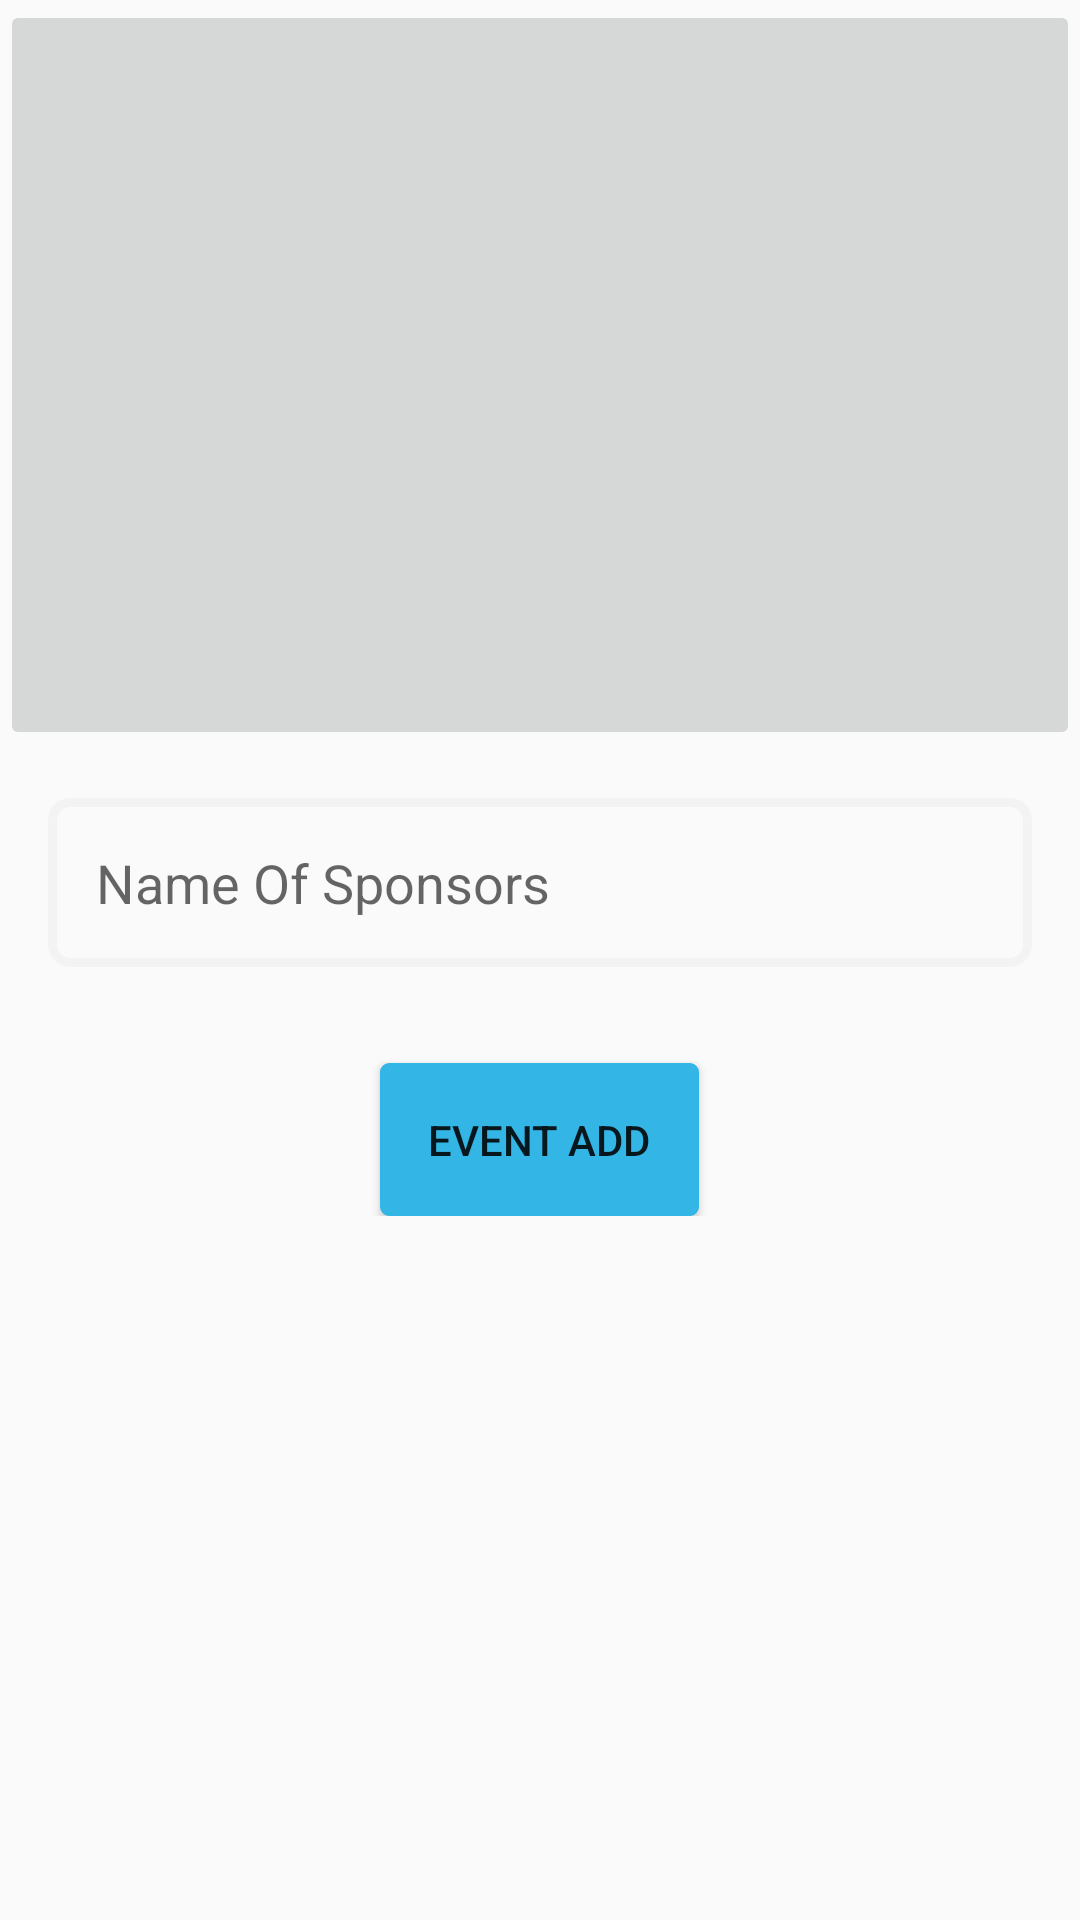

The Android layout XML behind this screen, and the referenced resources:
<!-- AndroidManifest.xml: application theme AppTheme -->
<!-- res/layout/activity_add_sponsors.xml -->
<?xml version="1.0" encoding="utf-8"?>
<ScrollView xmlns:android="http://schemas.android.com/apk/res/android"
    android:id="@+id/scrollview"
    android:layout_width="match_parent"
    android:layout_height="match_parent">


    <LinearLayout
        android:layout_width="match_parent"
        android:layout_height="match_parent"
        android:orientation="vertical">

        <ImageButton
            android:id="@+id/imageButton"
            android:layout_width="match_parent"
            android:layout_height="250dp"
            android:scaleType="centerCrop"
            android:src="@mipmap/add_btn" />

        <EditText
            android:id="@+id/upload_sponsors"
            android:layout_width="match_parent"
            android:layout_height="wrap_content"
            android:layout_margin="@dimen/activity_horizontal_margin"
            android:layout_marginTop="@dimen/activity_horizontal_margin"
            android:background="@drawable/background"
            android:hint="Name Of Sponsors"
            android:inputType="textPersonName"
            android:maxLength="10"
            android:padding="@dimen/activity_horizontal_margin" />

        <Button
            android:id="@+id/post_send"
            android:layout_width="wrap_content"
            android:layout_height="wrap_content"
            android:layout_gravity="center"
            android:layout_marginTop="@dimen/activity_horizontal_margin"
            android:background="@drawable/btn_sign_in"
            android:padding="@dimen/activity_horizontal_margin"
            android:text="Event Add" />

    </LinearLayout>


</ScrollView>
<!-- resources referenced by this layout -->
<resources>
  <dimen name="activity_horizontal_margin">16dp</dimen>
  <!-- drawable background (drawable) -->
  <?xml version="1.0" encoding="utf-8"?>
  <shape
      xmlns:android="http://schemas.android.com/apk/res/android"
      android:shape="rectangle">
      <corners android:radius="6dp"/>
      <solid android:color="@android:color/white"/>
      <stroke android:color="#f3f3f3" android:width="2dp" />
  </shape>
  <!-- drawable btn_sign_in (drawable) -->
  <?xml version="1.0" encoding="utf-8"?>
  <ripple
      xmlns:android="http://schemas.android.com/apk/res/android"
      android:color="@color/rippleEffectColor"
      xmlns:tools="http://schemas.android.com/tools"
      tools:targetApi="lollipop">
  
      <item>
          <shape android:shape="rectangle">
              <solid android:color="@android:color/holo_blue_light" />
              <stroke android:color="@android:color/holo_blue_light" android:width="2dp"/>
              <corners android:radius="2dp"/>
          </shape>
      </item>
  
  </ripple>
  <style name="AppTheme" parent="Theme.AppCompat.Light.NoActionBar">
          
          <item name="colorPrimary">@color/colorPrimary</item>
          <item name="colorPrimaryDark">@color/colorPrimaryDark</item>
          <item name="colorAccent">@color/colorAccent</item>
          <item name="android:windowFullscreen">true</item>
      </style>
  <color name="rippleEffectColor">#f816a463</color>
  <color name="colorPrimary">#111000</color>
  <color name="colorPrimaryDark">#111000</color>
  <color name="colorAccent">#FF4081</color>
</resources>
